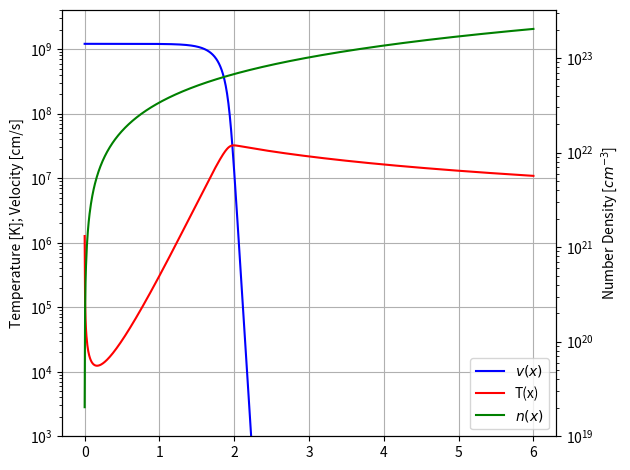

Python code for this plot:
import numpy as np
from scipy.integrate import solve_bvp,odeint
import matplotlib.pyplot as plt

E_0 = 1 * 0.0000016021773 #erg: gcm^2/s^2
m_H = 1.6*10**(-24) #g
c = 3e11 #cm

n_0 = 1*10**(20)   #1/cm^3
v_0 = (2*E_0/m_H)**(0.5)  #cm/s
k = 1.38*10**(-16)
eps_c = 8.01*10**(-9)/10
#eps_c =1
#def velocity(x, v):
#    return np.array([-sigma_c*n_0*v_0*((8*v_0*v[0]-7*v[0]**2-v_0**2)/(2*v[0]*c))])

#def bc_velo(ya, yb):
#    return np.array([ya[0]-v_0])


#n_velo = 800
#x_velo = np.linspace(-1e6,3e6, n_velo)
#y_velo = np.array([np.linspace(v_0, v_0/7, n_velo)])


#sol_velo = solve_bvp(velocity, bc_velo, x_velo, y_velo)

#if sol_velo.status != 0:
#    print("WARNING: sol.status is %d" % sol_velo.status)
#print(sol_velo.message)

#def place(v):
#    x = (c/(21*sigma_c*n_0*v_0))*(np.log(np.power(v_0-v,7)/((7*v-v_0)*v_0**6))-np.log((1/3)*np.power(3/7,7)))
#    return x

#v = np.linspace(1/6*v_0,999/1000*v_0,100)

#x = np.zeros(len(v))
#vv = np.zeros(len(v))
#vn = np.zeros(len(v))
#i = 0
#for i in range(len(v)):
#    x[i] = place(v[i])
#    vv[i] = v[i] - v_0/7



#-----------------------------------------------------------------------------------------------
#everything needs to be natural
T = 10**6
b = 20.3
n_eq = b*T**3/n_0
n_s = 2.03*10**(19)/n_0
sigma_c = 6.65*10**(-25)
#sigma_c = 2*10**(-24)
#3*T*k*sigma_t
#Q = 100#this is wrong; very clearly


def velocity(v,x):
    dvdx = -((8*v-7*v**2-1**2)/(v))
    return dvdx


n_num = 1000
x_num = np.linspace(0,6, n_num)

sol_velo = odeint(velocity,0.99999,x_num)


sol_new = np.reshape(sol_velo,n_num)

theta_0 = T*k

def constants(v):
    n = (n_0)/(v)
    D1 = c*v/(3*n_0*sigma_c)
    D2 = v_0*n_0*((v**2-8*v+1)*v_0/(6*v))
    D3 = n_0**2*v_0**2**sigma_c*(((7*v-1)*(1-v)))/(v*2*c)
    return D1,D2,D3,n

def numdens(x,y):
    v = np.interp(x,x_num,sol_new)
    theta_e = (10/9)*v_0**2*m_H*(1-v)/y[0] +theta_0
    #sigma_c = 3*theta_e*sigma_t
    n = (n_0)/(v)
    D1 = c*v/(3*n_0*sigma_c)
    D2 = v_0*n_0*((v**2-8*v+1)*v_0/(6*v))
    D3 = n_0**2*v_0**2**sigma_c*(((7*v-1)*(1-v)))/(v*2*c)
    T_e= theta_e/k
    lamb = eps_c/theta_e

    g = 1.226 - 0.475*np.log(lamb) + 0.0013*(np.log(lamb))**2
    E = -np.log(lamb) - 0.5772
    Q = 5.692*10**(-12)*T_e**(-0.5)*n**2*g*E
    print(Q)
    n_eq = b*T_e**3
    #print(y[0])
    return np.vstack((y[1],(-D2*y[1]-D3*y[0]-Q*(1-y[0]/n_eq))/(D1)))

def numdens1(y,x):
    v = np.interp(x,x_num,sol_new)
    D1,D2,D3,n = constants(v)
    theta,omega = y
    return [omega,(-D2*omega-D3*theta+Q*((1-theta)/n_eq))/(D1)]

def bc_num1(ya, yb):
    return np.array([ya[0]-n_s,ya[1]])

def bc_num2(ya, yb):
    return np.array([ya[0]-n_s,yb[0]-n_eq])

def bc_num3(ya, yb):
    return np.array([ya[0]-n_s,yb[1]])


y_num = np.array([np.linspace(n_s, n_eq*10000, n_num),np.linspace(10, 0, n_num)])

#y0= [1,-Q/v_0]


#sol_num1 = solve_bvp(numdens, bc_num1, x_num, y_num)
#sol_num2 = solve_bvp(numdens, bc_num2, x_num, y_num)
sol_num3 = solve_bvp(numdens, bc_num3, x_num, y_num)
#sol_ode = odeint(numdens1,y0,x_num)

#if sol_num.status != 0:
#    print("WARNING: sol.status is %d" % sol_velo.status)
#print(sol_num.message)
temp_e = np.zeros(len(sol_num3.y[0]))
#neq = np.zeros(len(sol_num.y[0]))
i = 0
for i in range(len(sol_num3.y[0])):
    temp_e[i] = (10/9)*v_0**2*m_H*(1-sol_new[i])/(sol_num3.y[0][i]*k)
#    neq[i] = n_eq = b*temp_e[i]**3


#plt.plot(sol_num1.x, sol_num1.y[0], label='n(x) boundary condition only upstream')
#plt.plot(sol_num2.x, sol_num2.y[0], label='n(x) boundary condition up- and downstream $n_{eq}$')


#plt.plot(x_num,neq,label='$n_{eq}$')
#plt.plot(x_num,sol_ode[:,0], label='n(x) with odeint')
#plt.yscale('log')
#plt.grid(alpha=0.5)
#plt.legend(framealpha=1)



fig, ax1 = plt.subplots()

ax1.plot(x_num, v_0*(sol_velo-1/7), label='$v(x)$', color = 'blue')
ax1.plot(x_num,temp_e, label ='T(x)', color = 'red')
ax1.set_yscale('log')
ax1.set_ylim(bottom = 1e3)
ax1.set_ylabel('Temperature [K]; Velocity [cm/s]')
ax1.tick_params(axis='y')


ax2 = ax1.twinx()  # instantiate a second axes that shares the same x-axis

#ax2.set_ylabel('sin', color=color)  # we already handled the x-label with ax1
ax2.plot(sol_num3.x, sol_num3.y[0]*n_0, label='$n(x) $',color = 'green')
ax2.set_yscale('log')
ax2.set_ylim(bottom = 1e19)
ax2.set_ylabel('Number Density [$cm^{-3}$]')
ax2.tick_params(axis='y')


lines, labels = ax1.get_legend_handles_labels()
lines2, labels2 = ax2.get_legend_handles_labels()
ax2.legend(lines + lines2, labels + labels2, loc = 'lower right')
fig.tight_layout()  # otherwise the right y-label is slightly clipped
ax1.grid()
plt.show()
